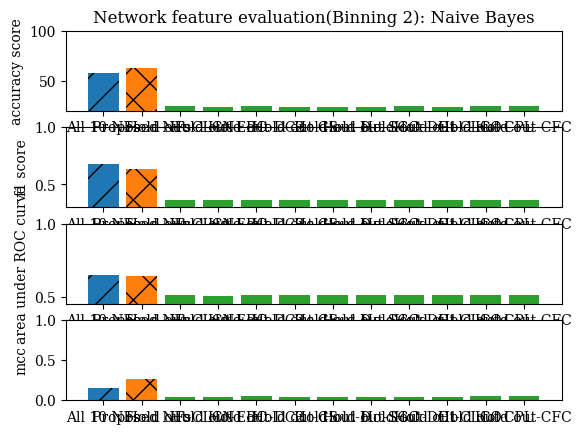

Recreate this plot in Python.
import matplotlib.pylab as plt

plt.rc('font', family='serif')

# NB-F1
plt.subplot(4, 1, 2)
clf = 'Naive Bayes'
metric = 'F1 score'
xlabel = 'experimental scenario'
ylabel = 'f1 score'
orderingList0 = ['All 10 NFs', 'Proposed NFs']
valueList0 = [0.682104938533092, 0.6323767141]
orderingList1 = ['Hold out-CLCN', 'Hold out-EBC', 'Hold out-DC2',
                'Hold out-CS', 'Hold out-D', 'Hold out-SGC', 'Hold out-DC1', 'Hold out-CLCO', 'Hold out-CPL',
                'Hold out-CFC']
valueList1 = [0.364442728554555, 0.363534478542795, 0.365498967965239, 0.364428881644653, 0.364367959925181,
             0.364319163542867, 0.364334774161282, 0.364249511598264, 0.366226905182652, 0.365162034672804]

barlist0 = plt.bar(orderingList0[0], valueList0[0], hatch='/')
barlist1 = plt.bar(orderingList0[1], valueList0[1], hatch='x')
barlist2 = plt.bar(orderingList1, valueList1)
plt.ylabel(ylabel)
plt.ylim((0.3, 1))

# NB-Accuracy
plt.subplot(4, 1, 1)
clf = 'Naive Bayes'
metric = 'Accuracy score'
xlabel = 'experimental scenario'
ylabel = 'accuracy score'
title = 'Network feature evaluation(Binning 2): ' + clf
orderingList0 = ['All 10 NFs', 'Proposed NFs']
valueList0 = [0.577784843490494, 0.6312813789]
orderingList1 = ['Hold out-CLCN', 'Hold out-EBC', 'Hold out-DC2',
                'Hold out-CS', 'Hold out-D', 'Hold out-SGC', 'Hold out-DC1', 'Hold out-CLCO', 'Hold out-CPL',
                'Hold out-CFC']
valueList1 = [0.245492201051559, 0.23858821372246, 0.246255559830185, 0.24280577659888, 0.2439566755084,
             0.242421149965241, 0.245107585666943, 0.243572060123784, 0.245879763680501, 0.247798419737088]

valueList0 = [i*100 for i in valueList0]
valueList1 = [i*100 for i in valueList1]

barlist0 = plt.bar(orderingList0[0], valueList0[0], hatch='/')
barlist1 = plt.bar(orderingList0[1], valueList0[1], hatch='x')
barlist2 = plt.bar(orderingList1, valueList1)
plt.ylabel(ylabel)
plt.ylim((20, 100))
plt.title(title)

# Naive Bayes-AUC
plt.subplot(4, 1, 3)
clf = 'Naive Bayes'
metric = 'Area under ROC curve'
xlabel = 'experimental scenario'
ylabel = 'area under ROC curve'
title = 'Network feature evaluation(Binning 2): ' + clf + ' (' + metric + ')'

orderingList0 = ['All 10 NFs', 'Proposed NFs']
valueList0 = [0.64799381991151, 0.6403795001]
orderingList1 = ['Hold out-CLCN', 'Hold out-EBC', 'Hold out-DC2',
                'Hold out-CS', 'Hold out-D', 'Hold out-SGC', 'Hold out-DC1', 'Hold out-CLCO', 'Hold out-CPL',
                'Hold out-CFC']
valueList1 = [0.51041972455795, 0.506512232529284, 0.511655498296697, 0.508843713028111, 0.509192444109504,
             0.509023338667716, 0.510173419139231, 0.508950459838482, 0.513116269725864, 0.507802822612242]

barlist0 = plt.bar(orderingList0[0], valueList0[0], hatch='/')
barlist1 = plt.bar(orderingList0[1], valueList0[1], hatch='x')
barlist2 = plt.bar(orderingList1, valueList1)
plt.ylabel(ylabel)
plt.ylim((0.45, 1))

# Naive Bayes-MCC
plt.subplot(4, 1, 4)
clf = 'Naive Bayes'
metric = 'MCC'
xlabel = 'experimental scenario'
ylabel = 'mcc'
title = 'Network feature evaluation(Binning 2): ' + clf + ' (' + metric + ')'

orderingList0 = ['All 10 NFs', 'Proposed NFs']
valueList0 = [0.14982198991526, 0.26822857]
orderingList1 = ['Hold out-CLCN', 'Hold out-EBC', 'Hold out-DC2',
                'Hold out-CS', 'Hold out-D', 'Hold out-SGC', 'Hold out-DC1', 'Hold out-CLCO', 'Hold out-CPL',
                'Hold out-CFC']
valueList1 = [0.04292857451237, 0.042322130852952, 0.050590274638109, 0.045365046134993, 0.044678737185741,
             0.043581016841315, 0.041254542895065, 0.043863511050073, 0.055525561196561, 0.047198638423002]

barlist0 = plt.bar(orderingList0[0], valueList0[0], hatch='/')
barlist1 = plt.bar(orderingList0[1], valueList0[1], hatch='x')
barlist2 = plt.bar(orderingList1, valueList1)
plt.ylabel(ylabel)
plt.ylim(0, 1)
plt.show()